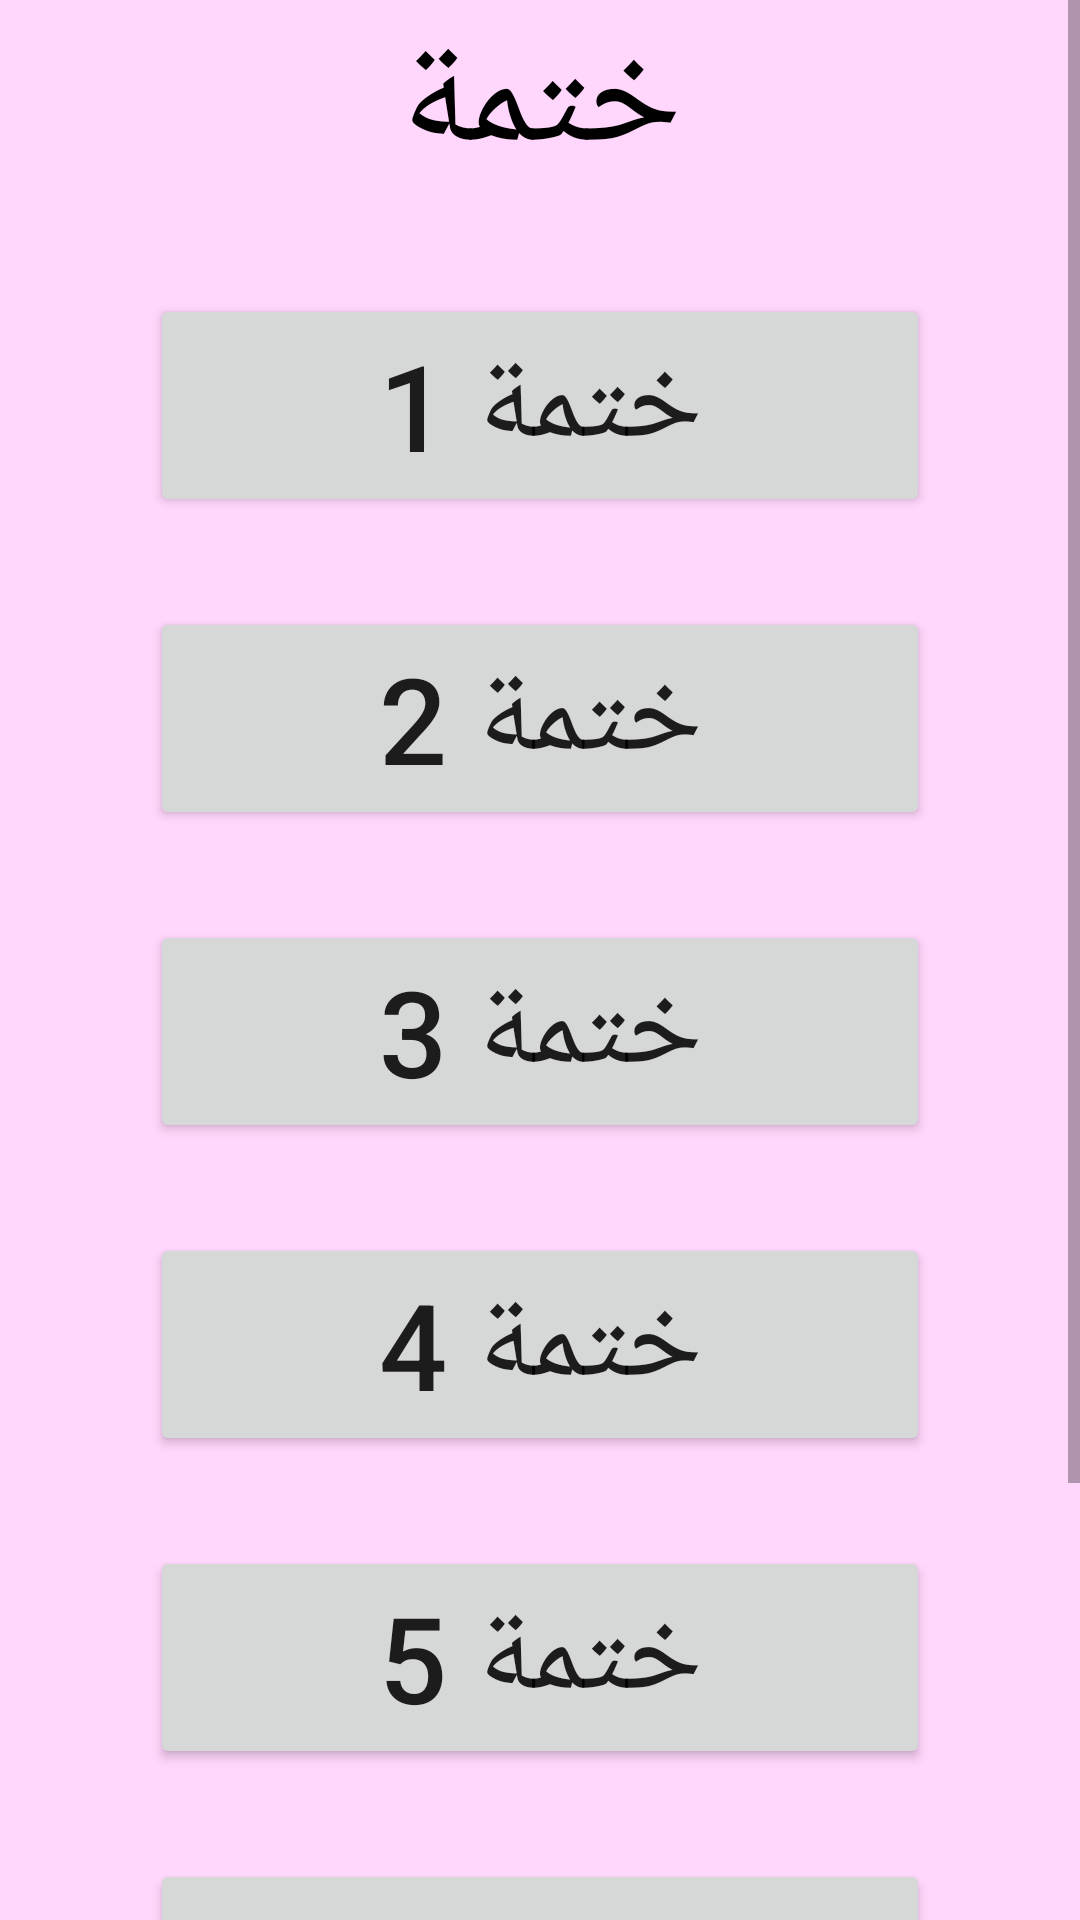

This screen was rendered from an Android layout file. Write that file and the resources it references.
<!-- AndroidManifest.xml: application theme Theme.5atma -->
<!-- res/layout/activity_main.xml -->
<?xml version="1.0" encoding="utf-8"?>
<ScrollView xmlns:android="http://schemas.android.com/apk/res/android"
    xmlns:app="http://schemas.android.com/apk/res-auto"
    xmlns:tools="http://schemas.android.com/tools"
    android:layout_width="match_parent"
    android:layout_height="match_parent"
    android:fillViewport="true"
    android:background="#3f3e"
    tools:context=".MainActivity">
 <LinearLayout
     android:layout_marginLeft="40dp"
     android:layout_marginRight="40dp"
     android:layout_width="match_parent"
     android:layout_height="match_parent"
    android:orientation="vertical">
     <TextView
         android:layout_width="match_parent"
         android:layout_height="wrap_content"
         android:text="ختمة"
         android:id="@+id/nb5atma"
         android:gravity="center"
         android:textSize="50sp"
         android:textColor="@color/black"/>
   <Button
       android:layout_width="match_parent"
       android:layout_height="wrap_content"
       android:textSize="40dp"
       android:tag="1"
       android:layout_marginRight="10dp"
       android:layout_marginLeft="10dp"
       android:layout_marginTop="30dp"
       android:onClick="number_of_5atma"
       android:text="ختمة 1"/>
   <Button
       android:layout_width="match_parent"
       android:layout_height="wrap_content"
       android:tag="2"
       android:textSize="40dp"
       android:layout_marginRight="10dp"
       android:layout_marginLeft="10dp"
       android:layout_marginTop="30dp"
       android:onClick="number_of_5atma"
       android:text="ختمة 2"/>
   <Button
       android:layout_width="match_parent"
       android:layout_height="wrap_content"
       android:tag="3"
       android:textSize="40dp"
       android:layout_marginRight="10dp"
       android:layout_marginLeft="10dp"
       android:layout_marginTop="30dp"
       android:onClick="number_of_5atma"
       android:text="ختمة 3"/>
   <Button
       android:layout_width="match_parent"
       android:layout_height="wrap_content"
       android:tag="4"
       android:textSize="40dp"
       android:layout_marginRight="10dp"
       android:layout_marginLeft="10dp"
       android:layout_marginTop="30dp"
       android:onClick="number_of_5atma"
       android:text="ختمة 4"/>
   <Button
       android:layout_width="match_parent"
       android:layout_height="wrap_content"
       android:tag="5"
       android:textSize="40dp"
       android:layout_marginRight="10dp"
       android:layout_marginLeft="10dp"
       android:layout_marginTop="30dp"
       android:onClick="number_of_5atma"
       android:text="ختمة 5"/>
   <Button
       android:layout_width="match_parent"
       android:layout_height="wrap_content"
       android:textSize="40dp"
       android:tag="6"
       android:layout_marginRight="10dp"
       android:layout_marginLeft="10dp"
       android:layout_marginTop="30dp"
       android:onClick="number_of_5atma"
       android:text="ختمة 6"/>
   <Button
       android:layout_width="match_parent"
       android:layout_height="wrap_content"
       android:textSize="40dp"
       android:tag="7"
       android:layout_marginRight="10dp"
       android:layout_marginLeft="10dp"
       android:layout_marginTop="30dp"
       android:layout_marginBottom="30dp"
       android:onClick="number_of_5atma"
       android:text="ختمة 7"/>

 </LinearLayout>
</ScrollView>
<!-- resources referenced by this layout -->
<resources>
  <style name="Theme.5atma" parent="Theme.MaterialComponents.DayNight.DarkActionBar">
          
          <item name="colorPrimary">@color/purple_500</item>
          <item name="colorPrimaryVariant">@color/purple_700</item>
          <item name="colorOnPrimary">@color/white</item>
          
          <item name="colorSecondary">@color/teal_200</item>
          <item name="colorSecondaryVariant">@color/teal_700</item>
          <item name="colorOnSecondary">@color/black</item>
          
          <item name="android:statusBarColor" tools:targetApi="l">?attr/colorPrimaryVariant</item>
          
      </style>
  <!-- not gathered from this repository: default colours our renderer supplied (Android Studio template values) -->
  <color name="purple_500">#FF6200EE</color>
  <color name="purple_700">#FF3700B3</color>
  <color name="teal_200">#FF03DAC5</color>
  <color name="teal_700">#FF018786</color>
  <color name="black">#FF000000</color>
  <color name="white">#FFFFFFFF</color>
</resources>
